Labelled photos from "dataset_bg_removed", an image-classification folder in shrinidhi0811/leaflookalike-detector. The possible labels are: alpinia galanga, azadirachta indica, basella alba, jasminum, mentha, murraya koenigii, nerium oleander, plectranthus amboinicus, syzygium jambos, trigonella foenum graecum.

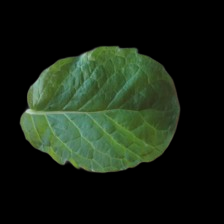
Label: mentha

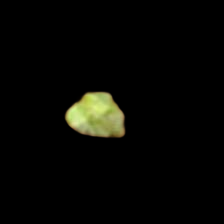
Label: plectranthus amboinicus

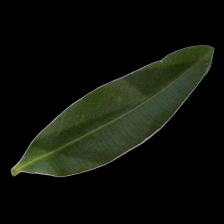
Label: nerium oleander

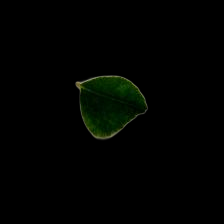
Label: murraya koenigii

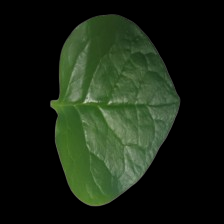
Label: basella alba

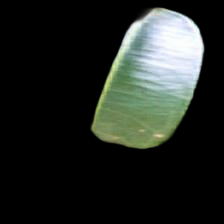
Label: syzygium jambos
